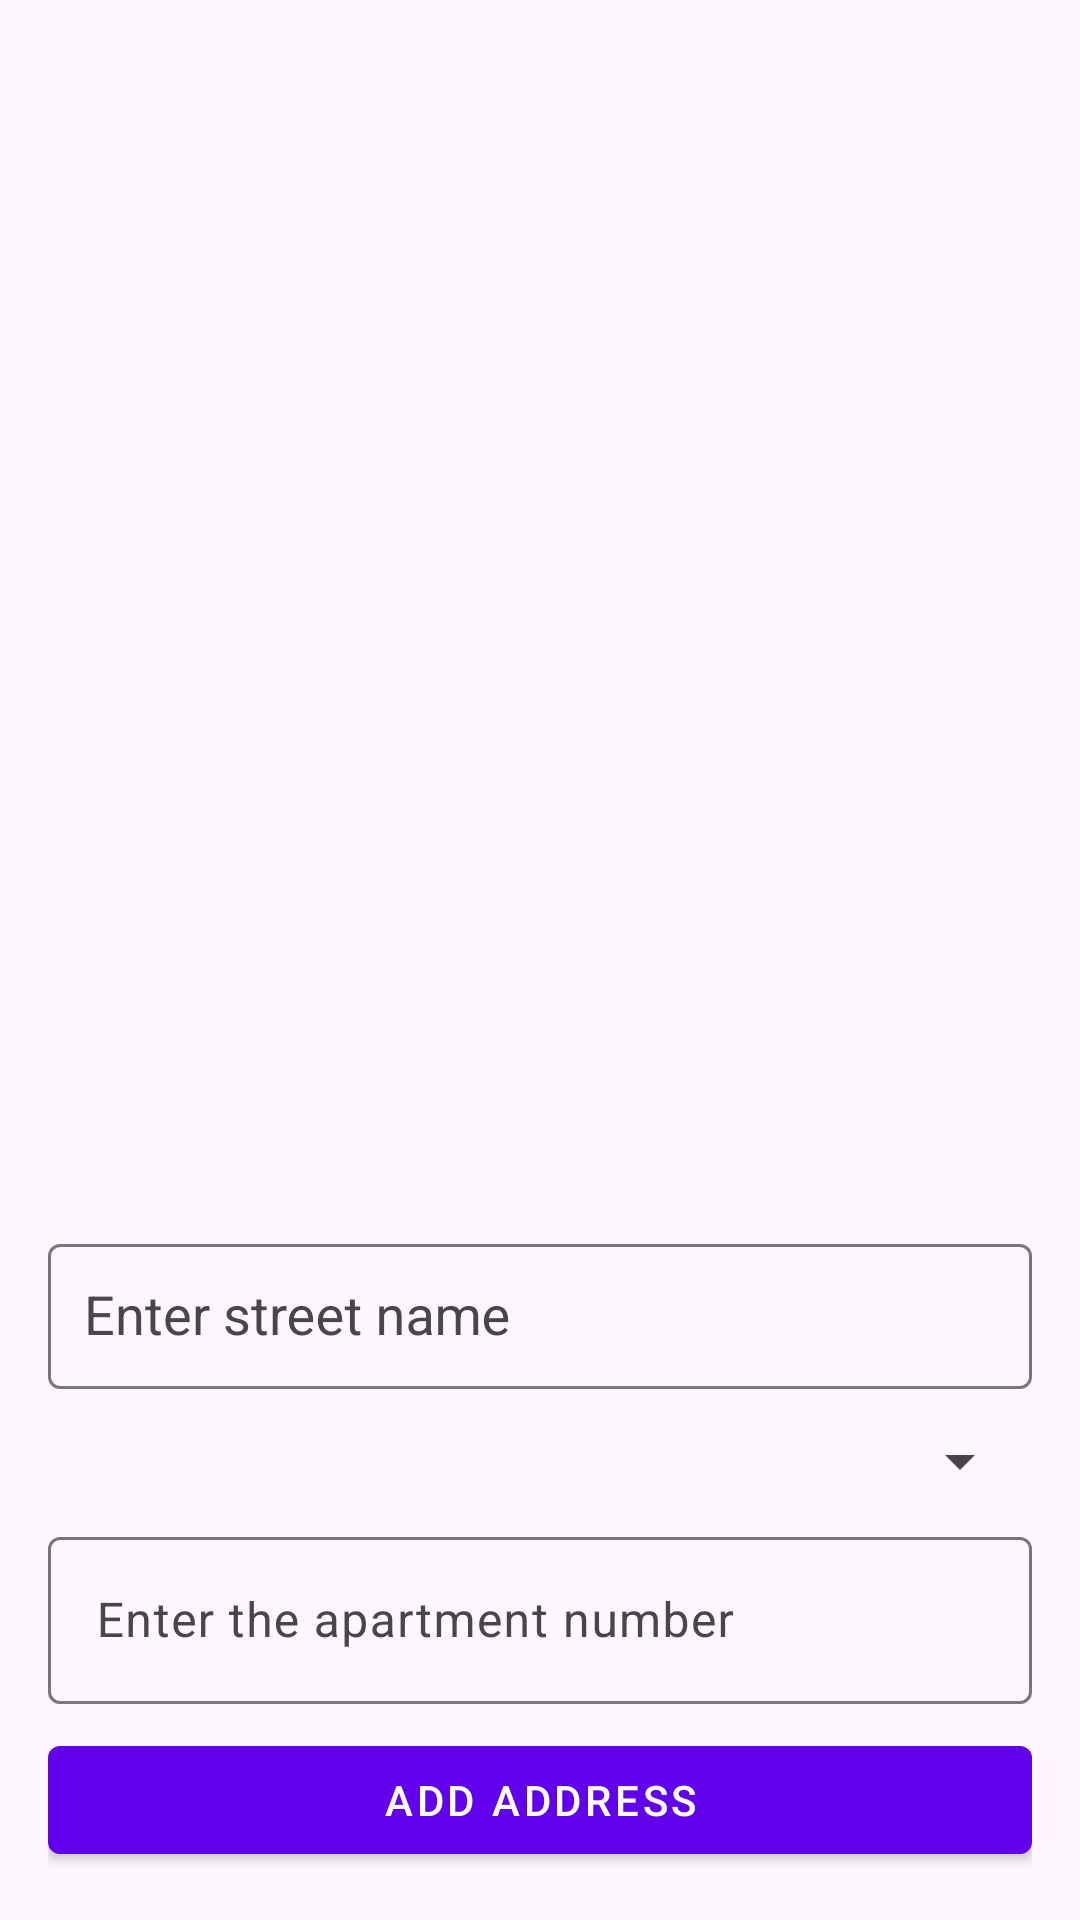

Write the Android layout XML for this screen, with the resource values it uses.
<!-- AndroidManifest.xml: application theme Theme.AddressOpener -->
<!-- res/layout/fragment_ao.xml -->
<?xml version="1.0" encoding="utf-8"?>
<LinearLayout xmlns:android="http://schemas.android.com/apk/res/android"
    xmlns:app="http://schemas.android.com/apk/res-auto"
    xmlns:tools="http://schemas.android.com/tools"
    android:layout_width="match_parent"
    android:layout_height="match_parent"
    android:orientation="vertical"
    android:padding="16dp"
    tools:context=".AOFragment">

    
    <androidx.recyclerview.widget.RecyclerView
        android:id="@+id/savedAddressesRecyclerViewAO"
        android:layout_width="match_parent"
        android:layout_height="0dp"
        android:layout_marginTop="8dp"
        android:layout_weight="1"
        android:scrollbars="vertical" />

    
    <com.google.android.material.textfield.TextInputLayout
        android:layout_width="match_parent"
        android:layout_height="wrap_content"
        android:hint="@string/street_name"
        app:endIconMode="clear_text"
        app:boxBackgroundMode="outline"
        app:hintTextAppearance="@style/Widget.MaterialComponents.TextInputLayout.OutlinedBox.Dense">

        <com.google.android.material.textfield.MaterialAutoCompleteTextView
            android:id="@+id/streetInputAO"
            android:layout_width="match_parent"
            android:layout_height="wrap_content"
            android:textSize="18sp"
            android:padding="12dp"
            android:layout_marginTop="4dp"
            android:layout_marginBottom="4dp" />
    </com.google.android.material.textfield.TextInputLayout>

    
    <com.google.android.material.textfield.TextInputLayout
        android:layout_width="match_parent"
        android:layout_height="wrap_content"
        android:layout_marginTop="8dp"
        android:hint="@string/select_house"
        app:boxBackgroundMode="outline">

        <Spinner
            android:id="@+id/houseSpinnerAO"
            android:layout_width="match_parent"
            android:layout_height="match_parent"
            android:enabled="false" />
    </com.google.android.material.textfield.TextInputLayout>

    
    <com.google.android.material.textfield.TextInputLayout
        android:layout_width="match_parent"
        android:layout_height="wrap_content"
        android:layout_marginTop="8dp"
        android:hint="@string/apartment_number"
        app:endIconMode="none">

        <com.google.android.material.textfield.TextInputEditText
            android:id="@+id/apartmentInputAO"
            android:layout_width="match_parent"
            android:layout_height="wrap_content" />
    </com.google.android.material.textfield.TextInputLayout>

    
    <com.google.android.material.button.MaterialButton
        android:id="@+id/addAddressButtonAO"
        android:layout_width="match_parent"
        android:layout_height="wrap_content"
        android:layout_marginTop="8dp"
        android:text="@string/add_address"
        android:textColor="@color/white"
        style="@style/Widget.MaterialComponents.Button" />

</LinearLayout>
<!-- resources referenced by this layout -->
<resources>
  <color name="white">#FFFFFFFF</color>
  <string name="add_address">Add address</string>
  <string name="apartment_number">Enter the apartment number</string>
  <string name="select_house">Select a house</string>
  <string name="street_name">Enter street name</string>
  <style name="Theme.AddressOpener" parent="Theme.Material3.DayNight">
          
  
          <item name="colorPrimary">@color/primary</item>
          <item name="colorSecondary">@color/secondary</item>
          <item name="colorSurface">@color/surface</item>
          <item name="colorOnSurface">@color/on_surface</item>
          <item name="background">@color/surface</item>
  
      </style>
  <color name="primary">#6200EE</color>
  <color name="secondary">#03DAC5</color>
  <color name="surface">#313131</color>
  <color name="on_surface">#FFFFFF</color>
</resources>
